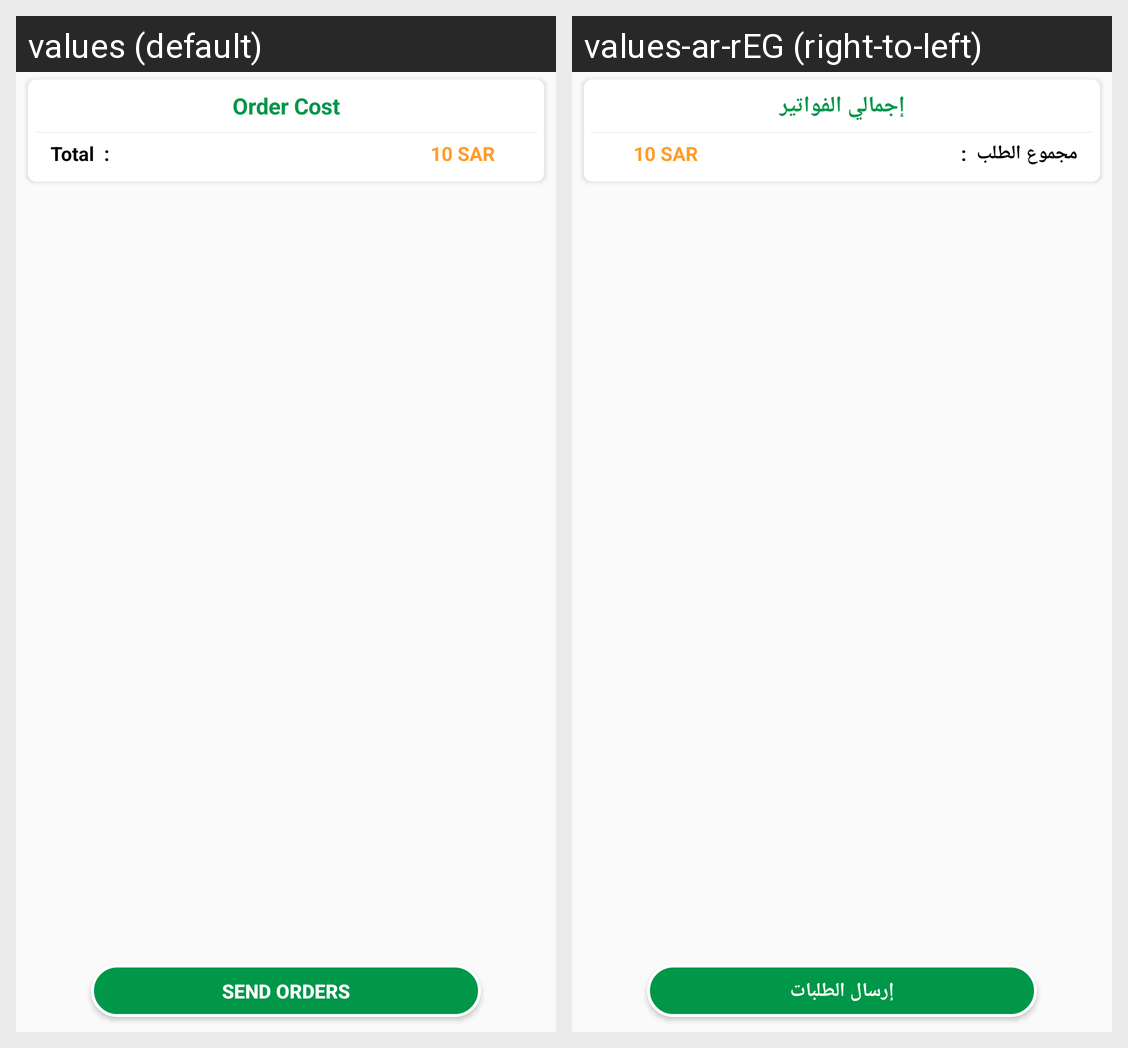

Here is an Android app screen in its default locale and in the app's own translations. Write out the translated-string differences for the strings that appear on this screen.
Android screen res/layout/fragment_bill.xml rendered under 2 locales, left to right: values (default), values-ar-rEG (right-to-left). Device: Nexus 5 (rendered at 1080×1920; each locale shown at half size, 540×960, under a caption strip naming it); theme AppTheme.
Strings drawn on this screen, with the default value and each locale's value (text and hints the layout hard-codes, and strings that could not be matched under every locale, appear in the picture but are not listed):

tot
  values: Order Cost
  values-ar-rEG: إجمالي الفواتير

total
  values: Total  :  
  values-ar-rEG: مجموع الطلب  :  

send_orders
  values: Send orders
  values-ar-rEG: إرسال الطلبات
